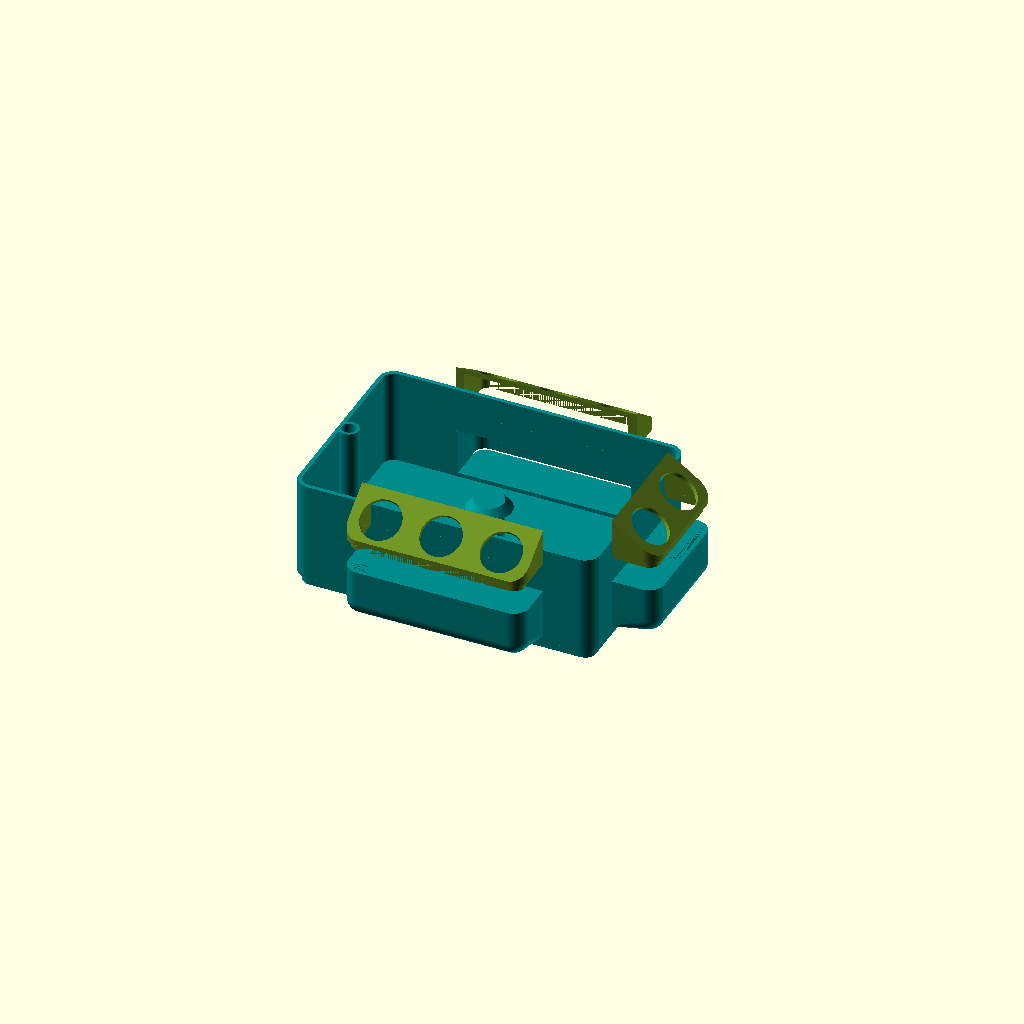
Cell 1: the model at its default parameters.
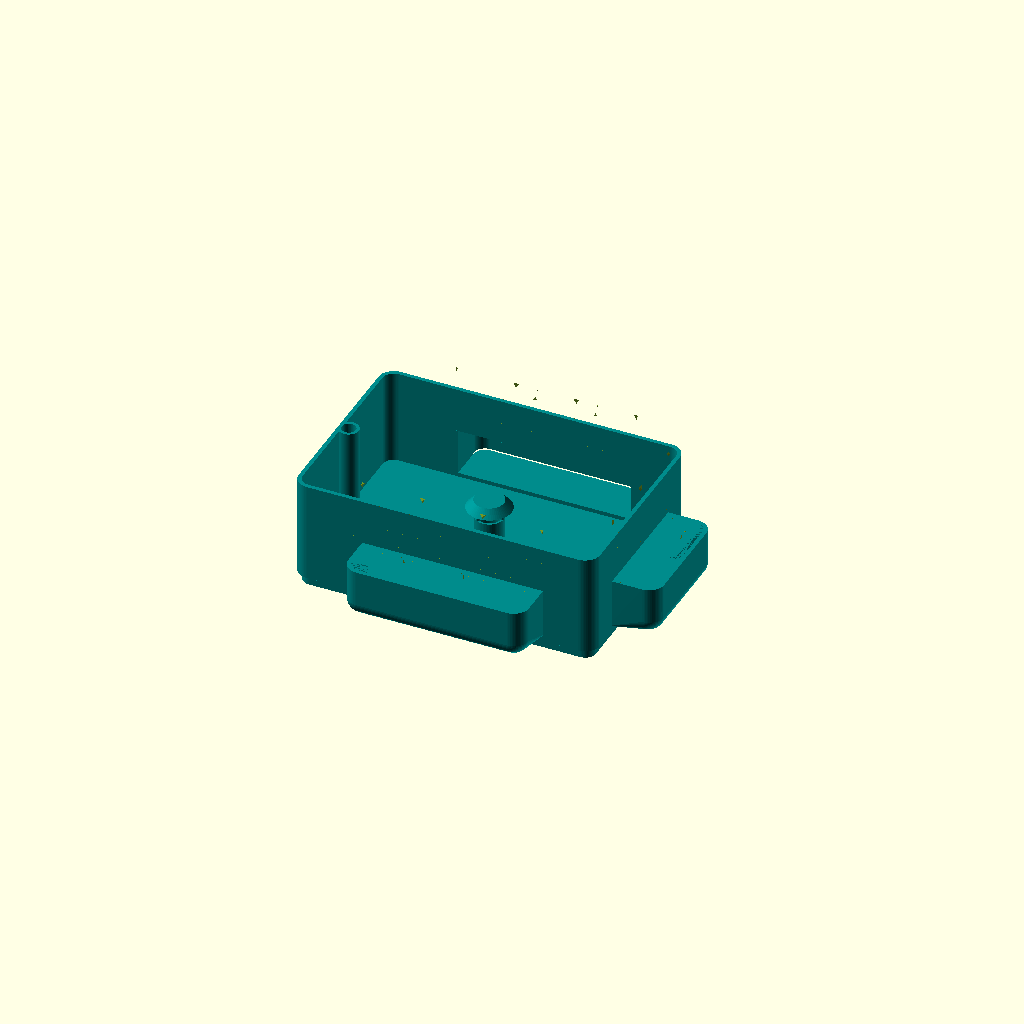
Cell 2: pot_d = 81 (everything else at default).
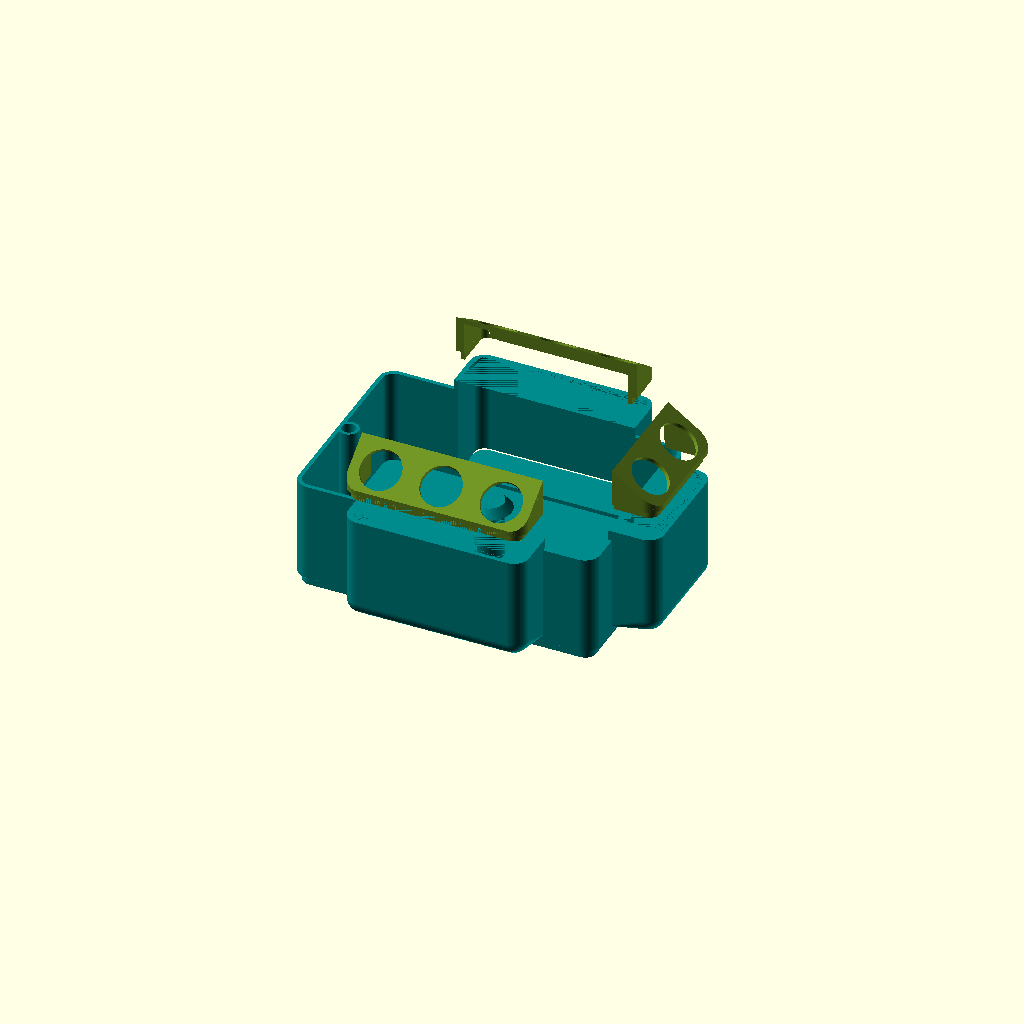
Cell 3 — H_balc set to 110, the other parameters unchanged.
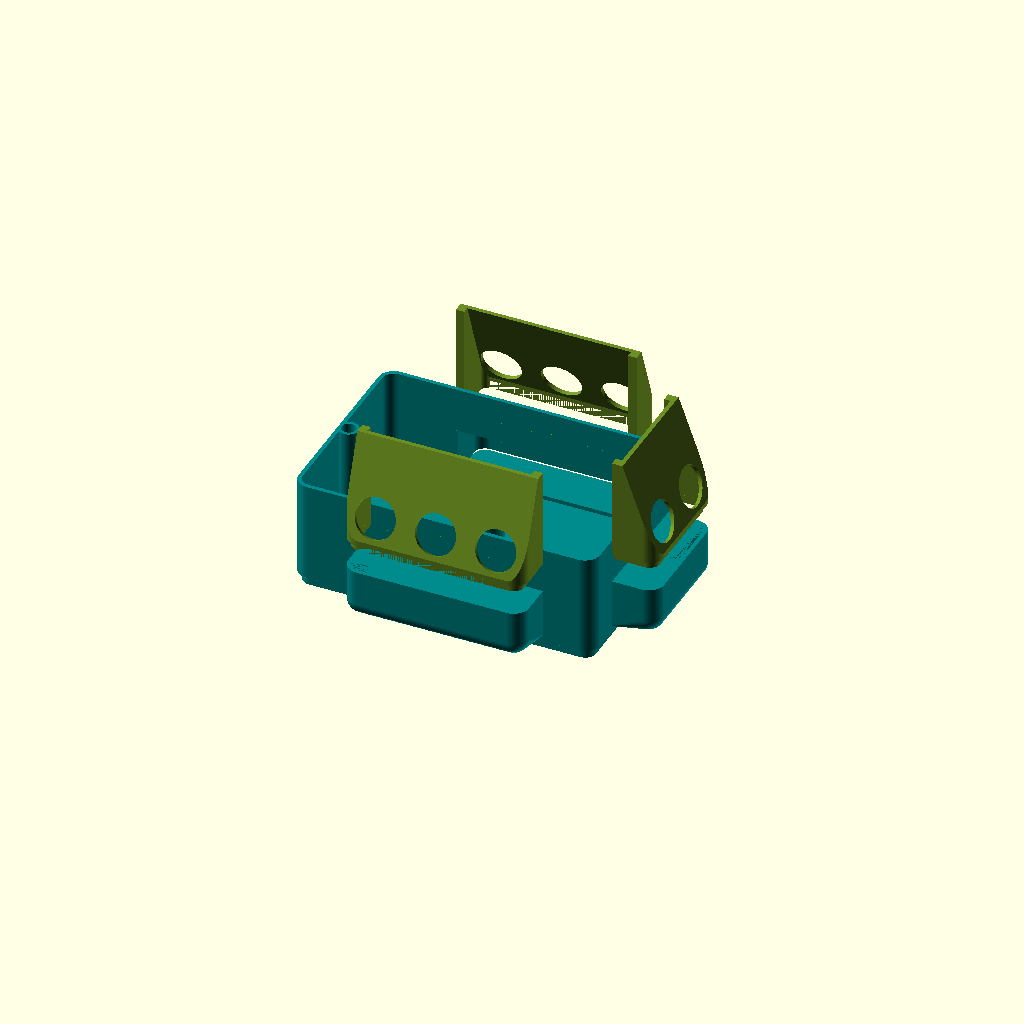
Cell 4: the same model with slope = 70.
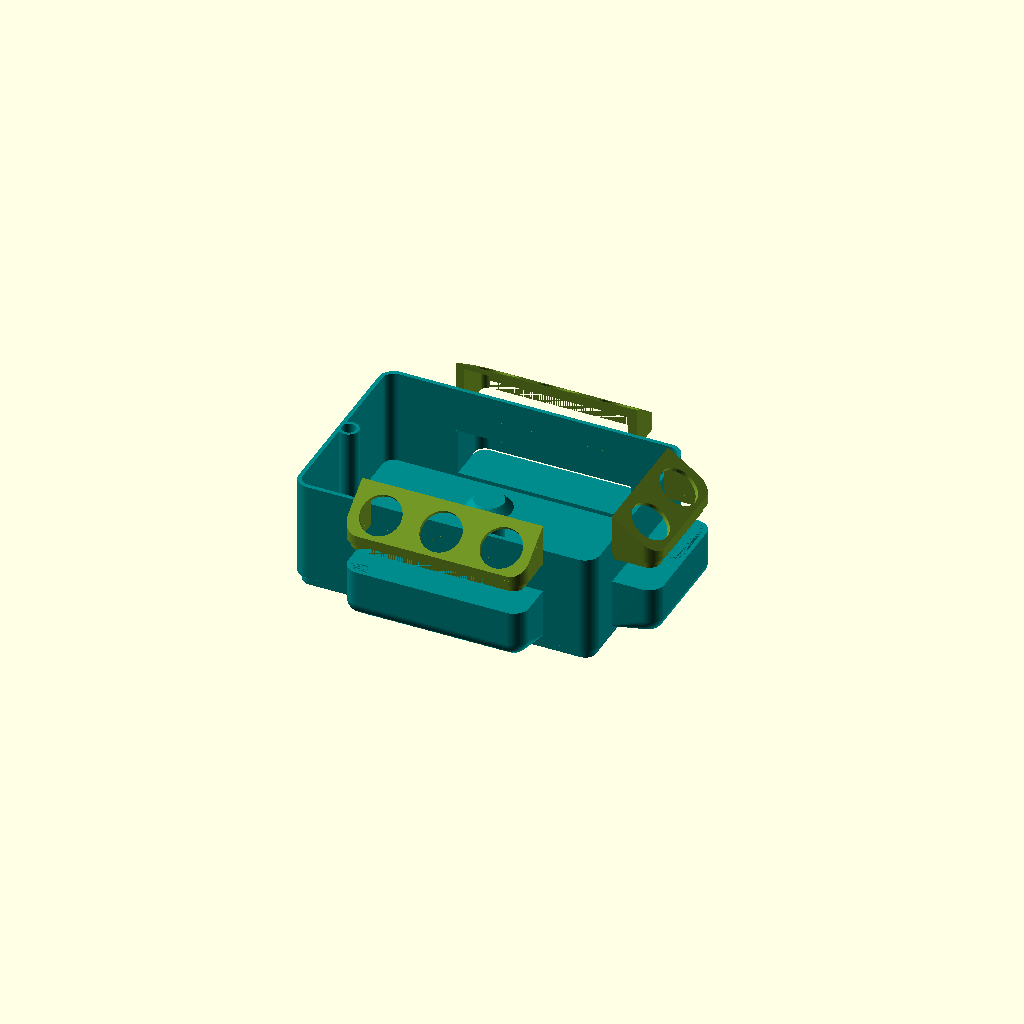
Cell 5: the same model with H_front = 10.
One fixed orthographic camera (rotation 55°, 0°, 25°; colour scheme Cornfield) for every cell.
The OpenSCAD source (scad/stakanpoduglov.scad):
$fn = 64;

// --- ОБЩИЕ ГАБАРИТЫ И ПАРАМЕТРЫ ФЕРМЫ ---
L = 300; W = 200; H = 100;
wall = 4; base = 5;
lip_h = 10; gap_tier = 0.4;
R_out = 15; R_in = R_out - wall;

// Трубы
p_id = 14; p_od = 20;       
p_x = p_od / 2; p_y = W / 2;     
drain_h = 40; drain_d = 24;

pot_d = 40.5; // Диаметр стаканчика
H_balc = 55;  // Высота ванночки балкона 

// --- ПАРАМЕТРЫ КРЫШЕК ---
gap_lid = 0.5;    // Зазор
slope = 35;       // Наклон
H_front = 5;      // Толщина кромки


// ==========================================
//           МОДУЛИ ФОРМООБРАЗОВАНИЯ
// ==========================================

module r_box(l, w, h, r) {
    actual_r = max(r, 0.1);
    hull() {
        translate([actual_r, actual_r, 0]) cylinder(r=actual_r, h=h);
        translate([l-actual_r, actual_r, 0]) cylinder(r=actual_r, h=h);
        translate([actual_r, w-actual_r, 0]) cylinder(r=actual_r, h=h);
        translate([l-actual_r, w-actual_r, 0]) cylinder(r=actual_r, h=h);
    }
}

// 1. Внешний профиль балкона (Стенки)
module balcony_outer(w, d, h, r_xy, r_z) {
    hull() {
        translate([-w/2 + r_xy, -d + r_xy, h]) cylinder(r=r_xy, h=0.1);
        translate([w/2 - r_xy, -d + r_xy, h]) cylinder(r=r_xy, h=0.1);
        translate([-w/2, wall, h]) cube([w, 0.1, 0.1]); 
        
        translate([-w/2 + r_xy, -d + r_xy, r_z]) sphere(r=r_z);
        translate([w/2 - r_xy, -d + r_xy, r_z]) sphere(r=r_z);
        translate([-w/2, wall, 0]) cube([w, 0.1, r_z]); 
    }
}

// 2. Внутренний вырез (Пустота ванночки)
module balcony_inner(w, d, h, r_xy) {
    hull() {
        translate([-w/2 + r_xy, -d + r_xy, 0]) cylinder(r=r_xy, h=h);
        translate([w/2 - r_xy, -d + r_xy, 0]) cylinder(r=r_xy, h=h);
        translate([-w/2, wall + 2, 0]) cube([w, 0.1, h]); 
    }
}

// 3. U-образная крышка
module u_shape_lid(w_b, d_b, holes) {
    w_in = w_b - 2*(wall + gap_lid);
    d_in = d_b - (wall + gap_lid);
    r_in_lip = max(0.1, R_out - wall - gap_lid);

    module prof_outer() { hull() {
        translate([-w_b/2, 0]) square([w_b, 0.1]);
        translate([-w_b/2 + R_out, -d_b + R_out]) circle(r=R_out);
        translate([w_b/2 - R_out, -d_b + R_out]) circle(r=R_out);
    }}
    module prof_insert() { translate([0, -gap_lid]) hull() {
        translate([-w_in/2, 0]) square([w_in, 0.1]);
        translate([-w_in/2 + r_in_lip, -d_in + r_in_lip]) circle(r=r_in_lip);
        translate([w_in/2 - r_in_lip, -d_in + r_in_lip]) circle(r=r_in_lip);
    }}
    module prof_cavity() {
        w_cav = w_in - 2*wall; d_cav = d_in - wall; r_cav = max(0.1, r_in_lip - wall);
        translate([0, -gap_lid - wall]) hull() {
            translate([-w_cav/2, 10]) square([w_cav, 0.1]); 
            translate([-w_cav/2 + r_cav, -d_cav + r_cav]) circle(r=r_cav);
            translate([w_cav/2 - r_cav, -d_cav + r_cav]) circle(r=r_cav);
        }
    }

    color("OliveDrab") difference() {
        union() {
            translate([0, 0, -8]) linear_extrude(8) prof_insert();
            difference() {
                linear_extrude(100) prof_outer();
                translate([0, -d_b, H_front]) rotate([slope, 0, 0]) translate([-w_b, 0, 0]) cube([w_b*2, 200, 200]);
            }
        }
        difference() {
            translate([0, 0, -9]) linear_extrude(120) prof_cavity();
            translate([0, -d_b, H_front - (wall/cos(slope))]) rotate([slope, 0, 0]) translate([-w_b, -50, 0]) cube([w_b*2, 200, 200]);
        }
        translate([0, -d_b, H_front]) rotate([slope, 0, 0]) for(nx = holes) {
            translate([nx, 25, -50]) cylinder(d=pot_d, h=100);
        }
    }
}


// ==========================================
//      УПРАВЛЕНИЕ 10 ВАРИАНТАМИ (LAYOUTS)
// ==========================================

// Помощники расстановки
module place_outer(x, y, rot, len) { translate([x, y, base]) rotate([0, 0, rot]) balcony_outer(len, 45, H_balc - base, R_out, 15); }
module place_inner(x, y, rot, len) { translate([x, y, base + wall]) rotate([0, 0, rot]) balcony_inner(len - 2*wall, 45 - wall, H_balc - base - wall + 0.1, R_in); }
module place_lid(x, y, rot, len, holes, z) { translate([x, y, z]) rotate([0, 0, rot]) u_shape_lid(len, 45, holes); }

module layout_outer(style) {
    if (style == 1) { place_outer(160, 0, 0, 180); }
    else if (style == 2) { place_outer(160, W, 180, 180); }
    else if (style == 3) { place_outer(100, 0, 0, 120); place_outer(220, W, 180, 120); }
    else if (style == 4) { place_outer(220, 0, 0, 120); place_outer(100, W, 180, 120); }
    else if (style == 5) { place_outer(160, 0, 0, 240); }
    else if (style == 6) { place_outer(160, W, 180, 240); }
    else if (style == 7) { place_outer(70, 0, 0, 60); place_outer(250, 0, 0, 60); place_outer(70, W, 180, 60); place_outer(250, W, 180, 60); }
    else if (style == 8) { place_outer(L, W/2, 90, 180); }
    else if (style == 9) { place_outer(160, 0, 0, 180); place_outer(160, W, 180, 180); place_outer(L, W/2, 90, 120); }
    else if (style == 10) { place_outer(160, 0, 0, 240); place_outer(160, W, 180, 240); place_outer(L, W/2, 90, 60); }
}

module layout_inner(style) {
    if (style == 1) { place_inner(160, 0, 0, 180); }
    else if (style == 2) { place_inner(160, W, 180, 180); }
    else if (style == 3) { place_inner(100, 0, 0, 120); place_inner(220, W, 180, 120); }
    else if (style == 4) { place_inner(220, 0, 0, 120); place_inner(100, W, 180, 120); }
    else if (style == 5) { place_inner(160, 0, 0, 240); }
    else if (style == 6) { place_inner(160, W, 180, 240); }
    else if (style == 7) { place_inner(70, 0, 0, 60); place_inner(250, 0, 0, 60); place_inner(70, W, 180, 60); place_inner(250, W, 180, 60); }
    else if (style == 8) { place_inner(L, W/2, 90, 180); }
    else if (style == 9) { place_inner(160, 0, 0, 180); place_inner(160, W, 180, 180); place_inner(L, W/2, 90, 120); }
    else if (style == 10) { place_inner(160, 0, 0, 240); place_inner(160, W, 180, 240); place_inner(L, W/2, 90, 60); }
}

module layout_lids(style, z) {
    // Массивы лунок: 60мм = [0], 120мм = [-30, 30], 180мм = [-60, 0, 60], 240мм = [-90, -30, 30, 90]
    if (style == 1) { place_lid(160, 0, 0, 180, [-60, 0, 60], z); }
    else if (style == 2) { place_lid(160, W, 180, 180, [-60, 0, 60], z); }
    else if (style == 3) { place_lid(100, 0, 0, 120, [-30, 30], z); place_lid(220, W, 180, 120, [-30, 30], z); }
    else if (style == 4) { place_lid(220, 0, 0, 120, [-30, 30], z); place_lid(100, W, 180, 120, [-30, 30], z); }
    else if (style == 5) { place_lid(160, 0, 0, 240, [-90, -30, 30, 90], z); }
    else if (style == 6) { place_lid(160, W, 180, 240, [-90, -30, 30, 90], z); }
    else if (style == 7) { place_lid(70, 0, 0, 60, [0], z); place_lid(250, 0, 0, 60, [0], z); place_lid(70, W, 180, 60, [0], z); place_lid(250, W, 180, 60, [0], z); }
    else if (style == 8) { place_lid(L, W/2, 90, 180, [-60, 0, 60], z); }
    else if (style == 9) { place_lid(160, 0, 0, 180, [-60, 0, 60], z); place_lid(160, W, 180, 180, [-60, 0, 60], z); place_lid(L, W/2, 90, 120, [-30, 30], z); }
    else if (style == 10) { place_lid(160, 0, 0, 240, [-90, -30, 30, 90], z); place_lid(160, W, 180, 240, [-90, -30, 30, 90], z); place_lid(L, W/2, 90, 60, [0], z); }
}


// ==========================================
//      ГЛАВНЫЙ МОДУЛЬ СБОРКИ ЯРУСА
// ==========================================
module perfect_balcony_tier(style=1) {
    difference() {
        union() {
            // 1. ОСНОВНОЙ БАК
            difference() {
                union() {
                    r_box(L, W, H, R_out);
                    translate([wall+gap_tier, wall+gap_tier, -lip_h]) 
                        r_box(L-2*(wall+gap_tier), W-2*(wall+gap_tier), lip_h, R_in-gap_tier);
                }
                translate([wall, wall, base]) r_box(L-2*wall, W-2*wall, H+1, R_in);
            }

            // 2. ВНЕШНИЕ СТЕНКИ БАЛКОНОВ
            layout_outer(style);

            // 3. ТРУБЫ
            translate([p_x, p_y, 0]) {
                cylinder(d=p_od, h=H);
                translate([0,0,H]) cylinder(d=p_id-0.5, h=8); 
            }
            translate([L/2, W/2, base]) {
                cylinder(d=drain_d+4, h=drain_h);
                translate([0,0,drain_h+10]) cylinder(h=8, d1=drain_d+20, d2=drain_d+5);
                for(a=[0 : 120 : 240]) rotate([0,0,a]) 
                    translate([drain_d/2+1,0,drain_h]) cylinder(d=3, h=10);
            }
        }

        // 4. ВЫРЕЗЫ ВАННОЧЕК В БАКАХ
        layout_inner(style);

        // 5. ОТВЕРСТИЯ ТРУБ НАСКВОЗЬ
        translate([p_x, p_y, -lip_h-1]) cylinder(d=p_id, h=H+lip_h+20);
        translate([L/2, W/2, -lip_h-1]) cylinder(d=drain_d, h=base+lip_h+drain_h+2);
    }
}


// ==========================================
//      ВИЗУАЛИЗАЦИЯ И УПРАВЛЕНИЕ
// ==========================================

// МЕНЯЙТЕ ЦИФРУ ОТ 1 ДО 10 ЗДЕСЬ, ЧТОБЫ ВЫБРАТЬ ДИЗАЙН!
show_style = 9; 

// Отрисовываем сам ящик
color("DarkCyan") perfect_balcony_tier(show_style);

// Отрисовываем крышки над ящиком (взрыв-схема, приподняты на 30мм)
layout_lids(show_style, H_balc + 30);
Parameter table extracted from the source (name, type, default, range or options):
pot_d: number, default 40.5
H_balc: number, default 55
gap_lid: number, default 0.5
slope: number, default 35
H_front: number, default 5
